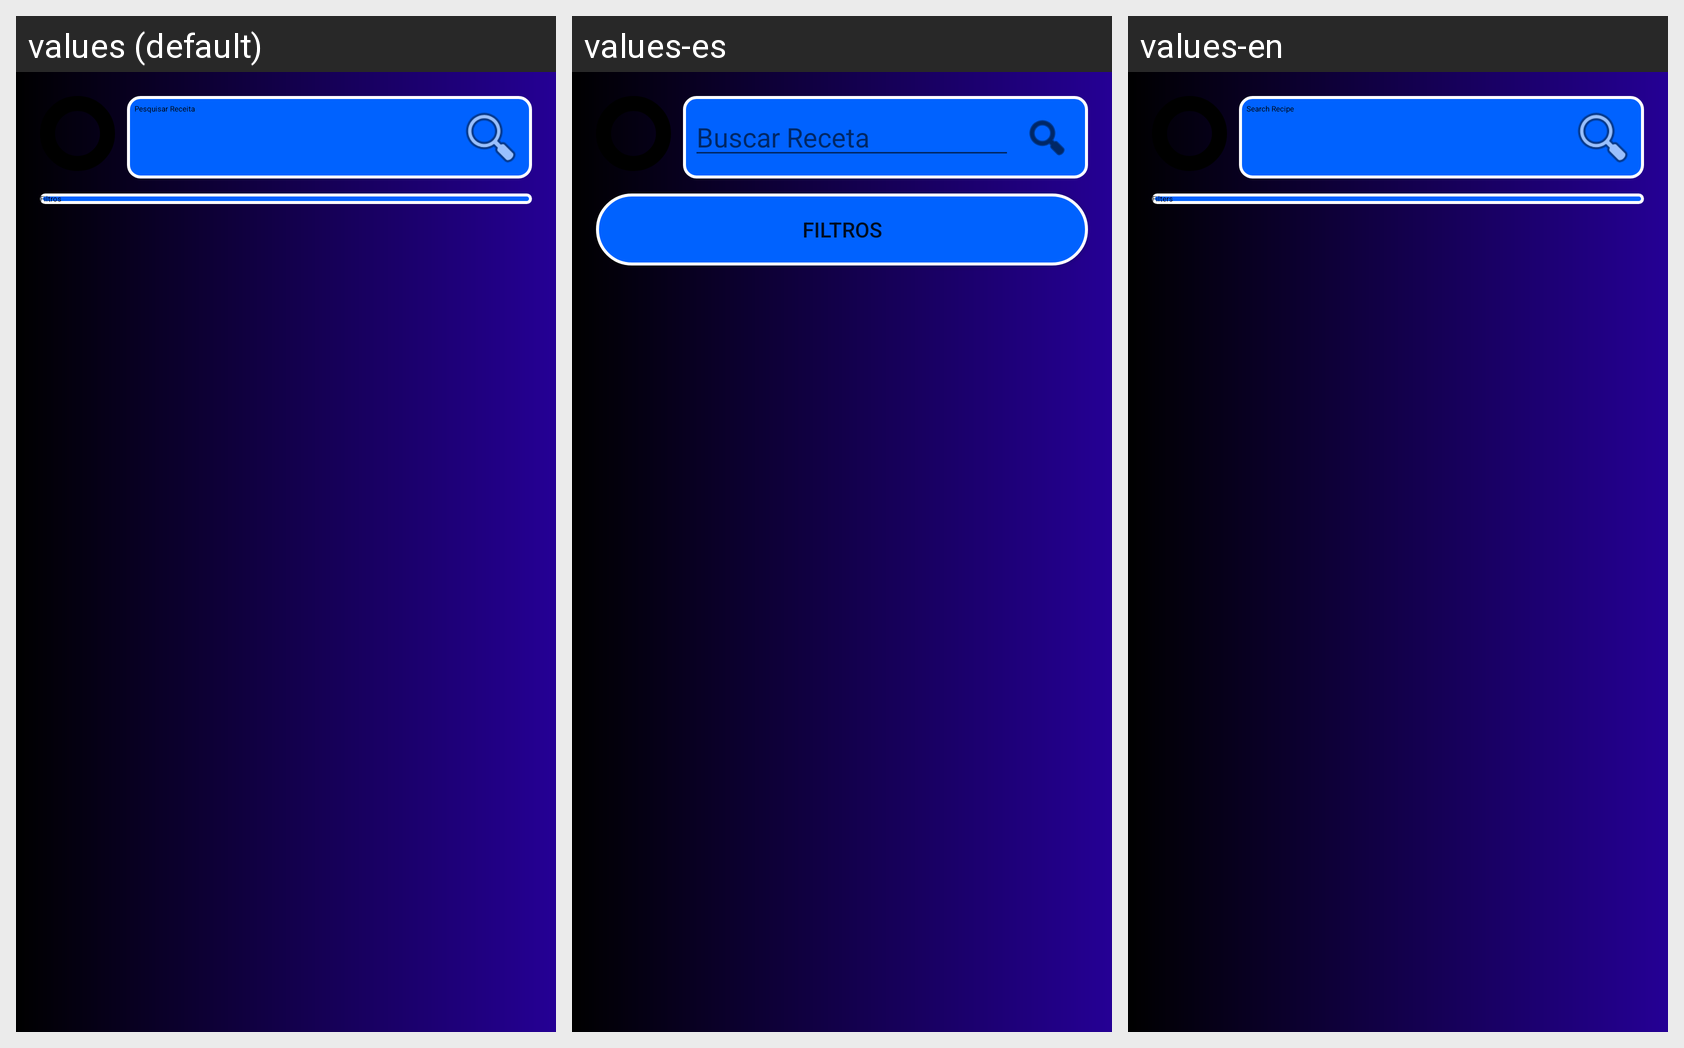

The same Android screen rendered under several of its app's locales, left to right. List the strings drawn on it with the default value and each locale's translation.
Android screen res/layout/fragment_secondary_search.xml rendered under 3 locales, left to right: values (default), values-es, values-en. Device: Nexus 5 (rendered at 1080×1920; each locale shown at half size, 540×960, under a caption strip naming it); theme Theme.RecipesFinder.
Strings drawn on this screen, with the default value and each locale's value (text and hints the layout hard-codes, and strings that could not be matched under every locale, appear in the picture but are not listed):

search_recipe
  values: Pesquisar Receita
  values-es: Buscar Receta
  values-en: Search Recipe

filters
  values: Filtros
  values-es: Filtros
  values-en: Filters
